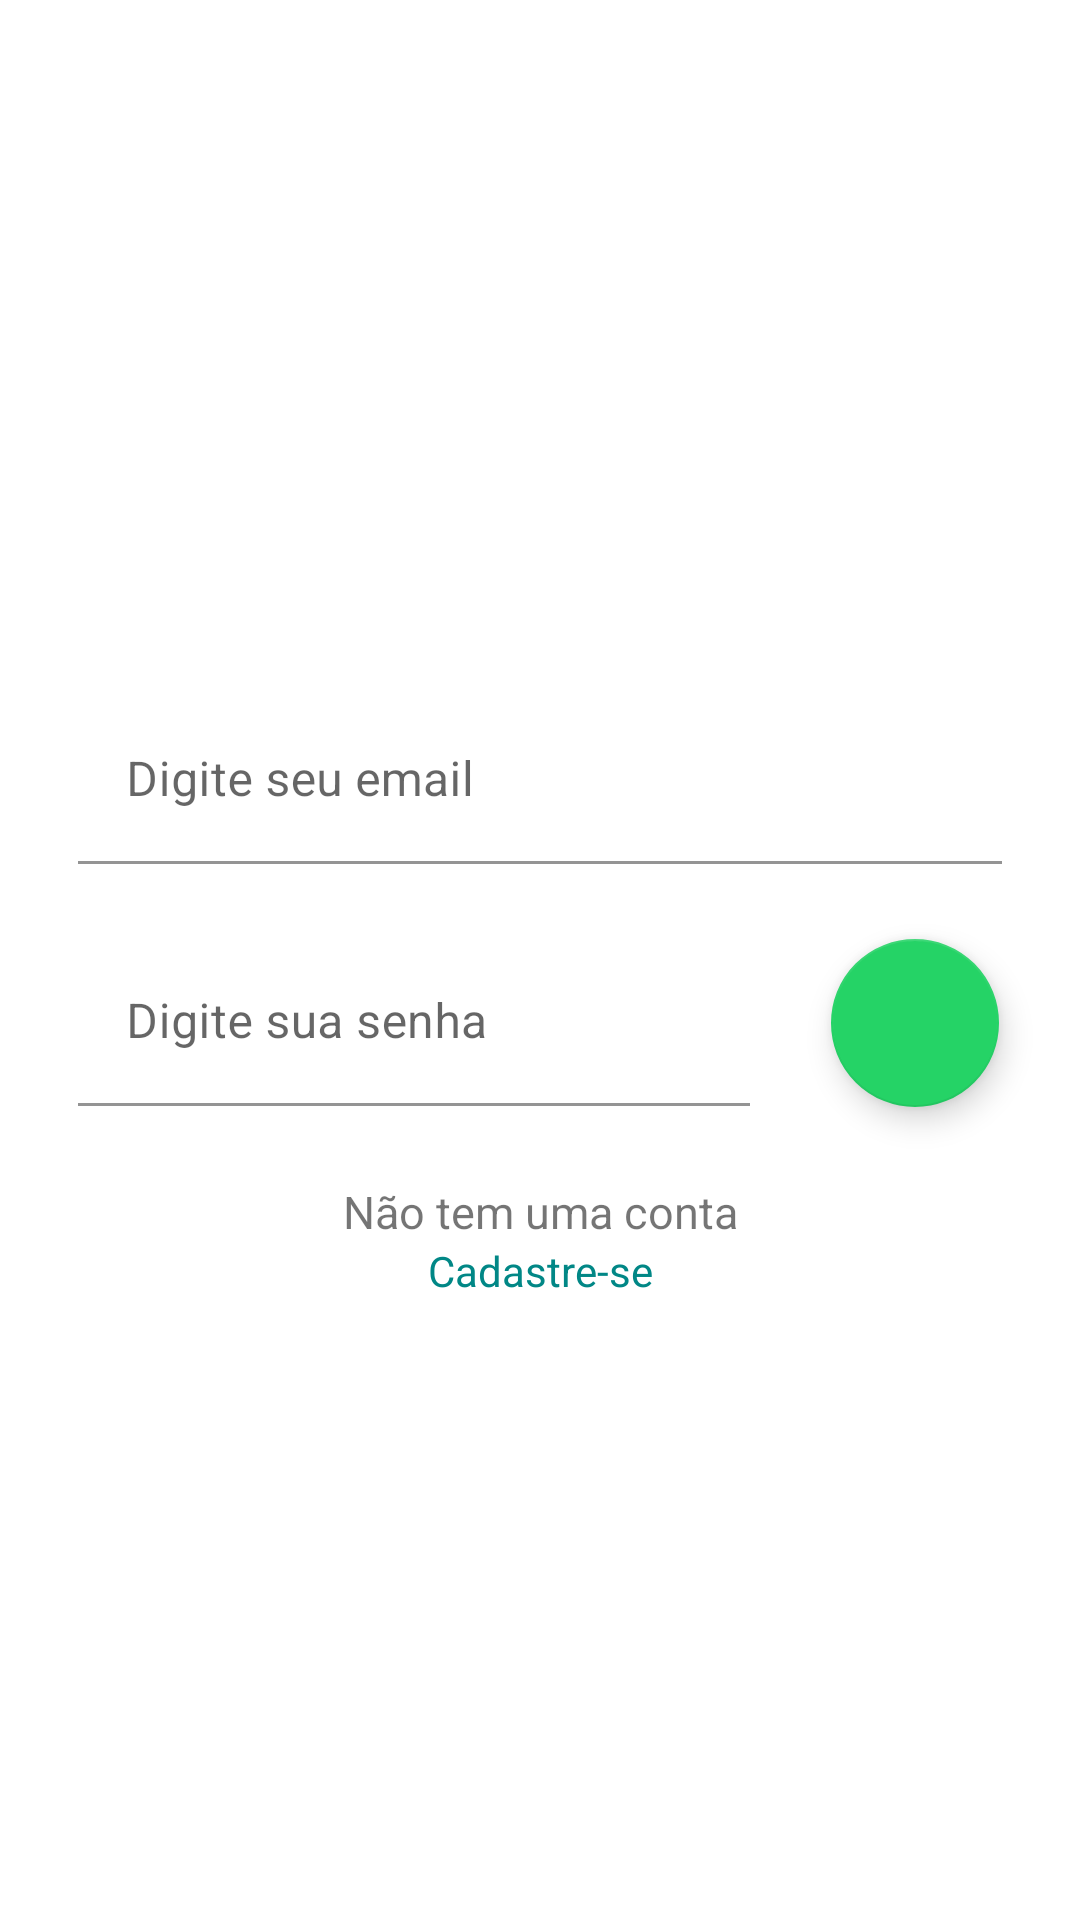

Android layout source for this screen:
<!-- AndroidManifest.xml: activity theme Theme.WhatsApp -->
<!-- res/layout/activity_login.xml -->
<?xml version="1.0" encoding="utf-8"?>
<androidx.constraintlayout.widget.ConstraintLayout xmlns:android="http://schemas.android.com/apk/res/android"
    xmlns:app="http://schemas.android.com/apk/res-auto"
    xmlns:tools="http://schemas.android.com/tools"
    android:layout_width="match_parent"
    android:layout_height="match_parent"
    tools:context=".activity.LoginActivity"
    android:clickable="true"
    android:focusableInTouchMode="true">

    <com.google.android.material.textfield.TextInputLayout
        android:id="@+id/textInputLayout2"
        android:layout_width="0dp"
        android:layout_height="wrap_content"
        android:layout_marginStart="1dp"
        android:layout_marginEnd="1dp"
        app:layout_constraintBottom_toTopOf="@+id/textInputLayout"
        app:layout_constraintEnd_toEndOf="parent"
        app:layout_constraintStart_toStartOf="parent"
        app:layout_constraintTop_toTopOf="parent"
        app:layout_constraintVertical_chainStyle="packed">

        <com.google.android.material.textfield.TextInputEditText
            android:id="@+id/textEmailLogin"
            android:layout_width="match_parent"
            android:layout_height="wrap_content"
            android:layout_margin="25dp"
            android:background="@android:color/transparent"
            android:hint="Digite seu email" />
    </com.google.android.material.textfield.TextInputLayout>

    <com.google.android.material.textfield.TextInputLayout
        android:id="@+id/textInputLayout"
        android:layout_width="0dp"
        android:layout_height="wrap_content"
        android:layout_marginStart="1dp"
        android:layout_marginEnd="27dp"
        app:layout_constraintBottom_toTopOf="@+id/textView5"
        app:layout_constraintEnd_toStartOf="@+id/floatingActionButton"
        app:layout_constraintStart_toStartOf="parent"
        app:layout_constraintTop_toBottomOf="@+id/textInputLayout2">


        <com.google.android.material.textfield.TextInputEditText
            android:id="@+id/textSenhaLogin"
            android:layout_width="300dp"
            android:layout_height="wrap_content"
            android:layout_marginStart="25dp"
            android:layout_marginEnd="100dp"
            android:background="@android:color/transparent"
            android:hint="Digite sua senha"
            android:inputType="numberPassword"></com.google.android.material.textfield.TextInputEditText>


    </com.google.android.material.textfield.TextInputLayout>

    <TextView
        android:id="@+id/textView5"
        android:layout_width="wrap_content"
        android:layout_height="wrap_content"
        android:layout_marginTop="25dp"
        android:text="Não tem uma conta"
        android:textSize="15sp"
        app:layout_constraintBottom_toTopOf="@+id/textView6"
        app:layout_constraintEnd_toEndOf="parent"
        app:layout_constraintHorizontal_bias="0.5"
        app:layout_constraintStart_toStartOf="parent"
        app:layout_constraintTop_toBottomOf="@+id/textInputLayout" />

    <TextView
        android:id="@+id/textView6"
        android:layout_width="wrap_content"
        android:layout_height="wrap_content"
        android:text="Cadastre-se"
        android:textColor="@color/teal_700"
        app:layout_constraintBottom_toBottomOf="parent"
        android:onClick="cadastre_se"
        app:layout_constraintEnd_toEndOf="parent"
        android:background="@drawable/toque"
        app:layout_constraintHorizontal_bias="0.5"
        app:layout_constraintStart_toStartOf="parent"
        app:layout_constraintTop_toBottomOf="@+id/textView5"></TextView>

    <com.google.android.material.floatingactionbutton.FloatingActionButton
        android:id="@+id/floatingActionButton"
        android:layout_width="wrap_content"
        android:layout_height="wrap_content"
        android:layout_marginEnd="27dp"
        android:backgroundTint="@color/colorSecondVariant"
        android:src="@drawable/seta"
        app:layout_constraintEnd_toEndOf="parent"
        app:layout_constraintStart_toEndOf="@+id/textInputLayout"
        app:layout_constraintTop_toBottomOf="@+id/textInputLayout2" />

</androidx.constraintlayout.widget.ConstraintLayout>
<!-- resources referenced by this layout -->
<resources>
  <color name="colorSecondVariant">#25d366</color>
  <color name="teal_700">#FF018786</color>
  <!-- drawable toque (drawable) -->
  <?xml version="1.0" encoding="utf-8"?>
  <ripple xmlns:android="http://schemas.android.com/apk/res/android" android:color="#5ECC87">
      <item android:id="@+id/dragRight"
          android:drawable="@color/white"></item>
  </ripple>
  <style name="Theme.WhatsApp" parent="Theme.MaterialComponents.DayNight.DarkActionBar">
          
          <item name="colorPrimary">@color/colorPrimary</item>
          <item name="colorPrimaryVariant">@color/colorPrimaryDark</item>
          <item name="colorOnPrimary">#090808</item>
          
          <item name="colorSecondary">@color/colorSecondVariant</item>
          <item name="colorSecondaryVariant">@color/colorSecondVariant</item>
          <item name="colorOnSecondary">@color/white</item>
  
          
          <item name="android:statusBarColor">?attr/colorPrimaryVariant</item>
          <item name="android:navigationBarColor">@color/colorPrimaryDark</item>
          
      </style>
  <color name="white">#FFFFFFFF</color>
  <color name="colorPrimary">#075E54</color>
  <color name="colorPrimaryDark">#054d44</color>
</resources>
